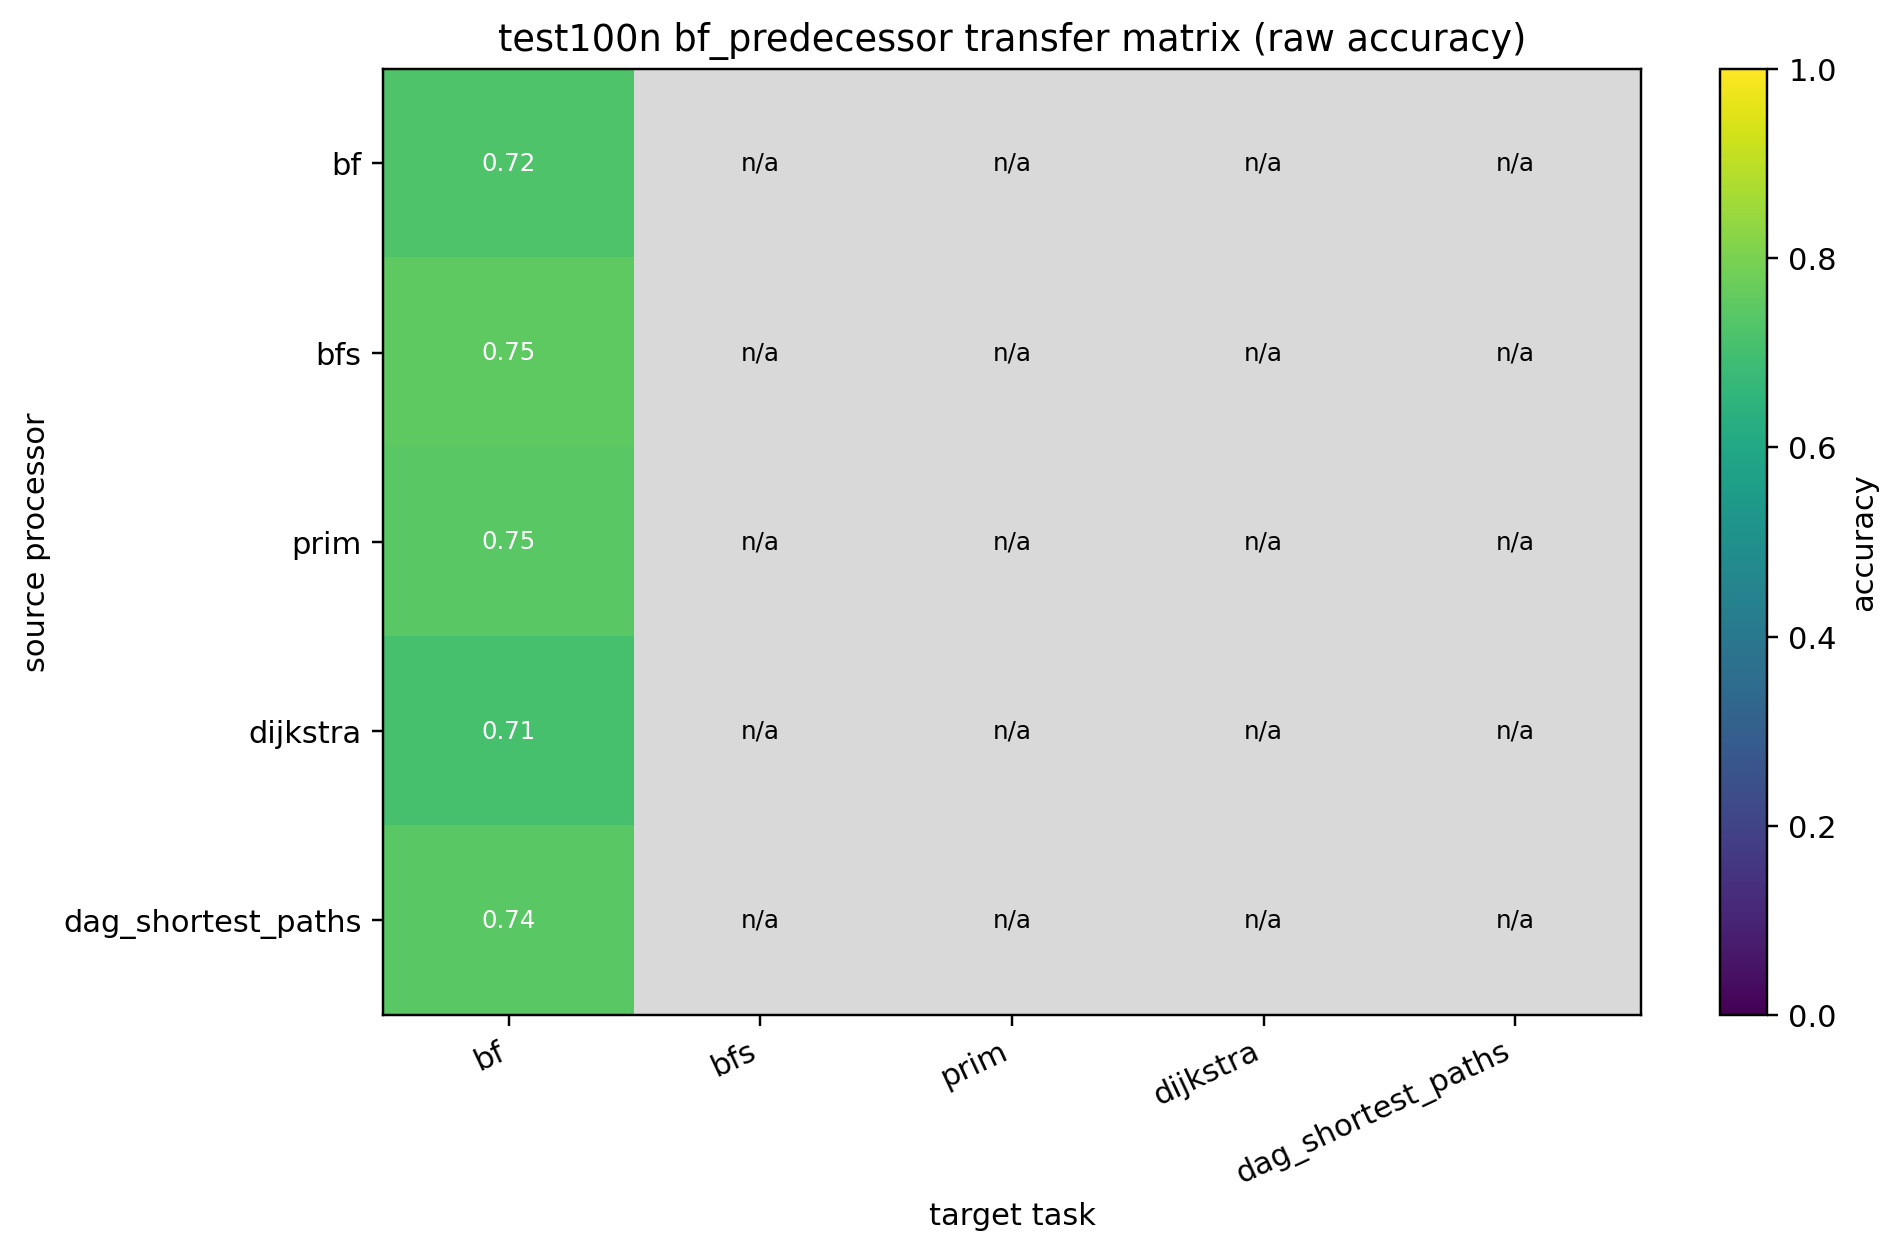

Values plotted in this chart, from the file beside it:
source, bf, bfs, prim, dijkstra, dag_shortest_paths
bf, 0.7232, , , , 
bfs, 0.7527, , , , 
prim, 0.7455, , , , 
dijkstra, 0.7109, , , , 
dag_shortest_paths, 0.7423, , , , 
